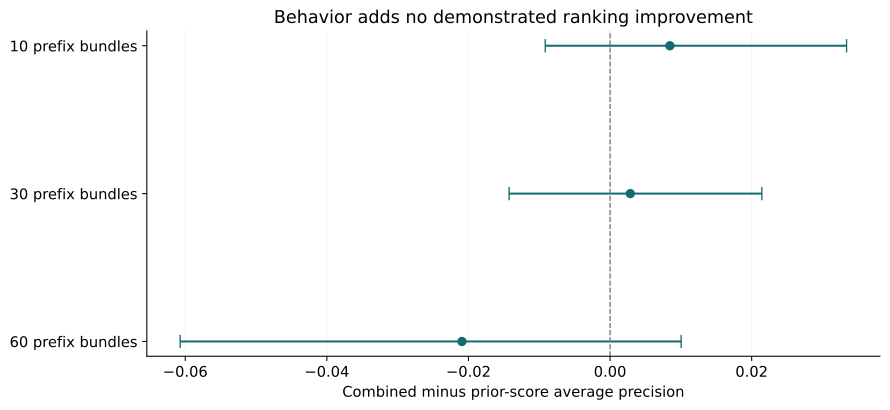

Data behind this chart, as committed beside it:
cutoff, comparison, estimate, lo, hi
10, combined minus score AP, 0.008452, -0.009158, 0.0334
30, combined minus score AP, 0.00286, -0.01426, 0.02144
60, combined minus score AP, -0.02092, -0.06072, 0.01004
